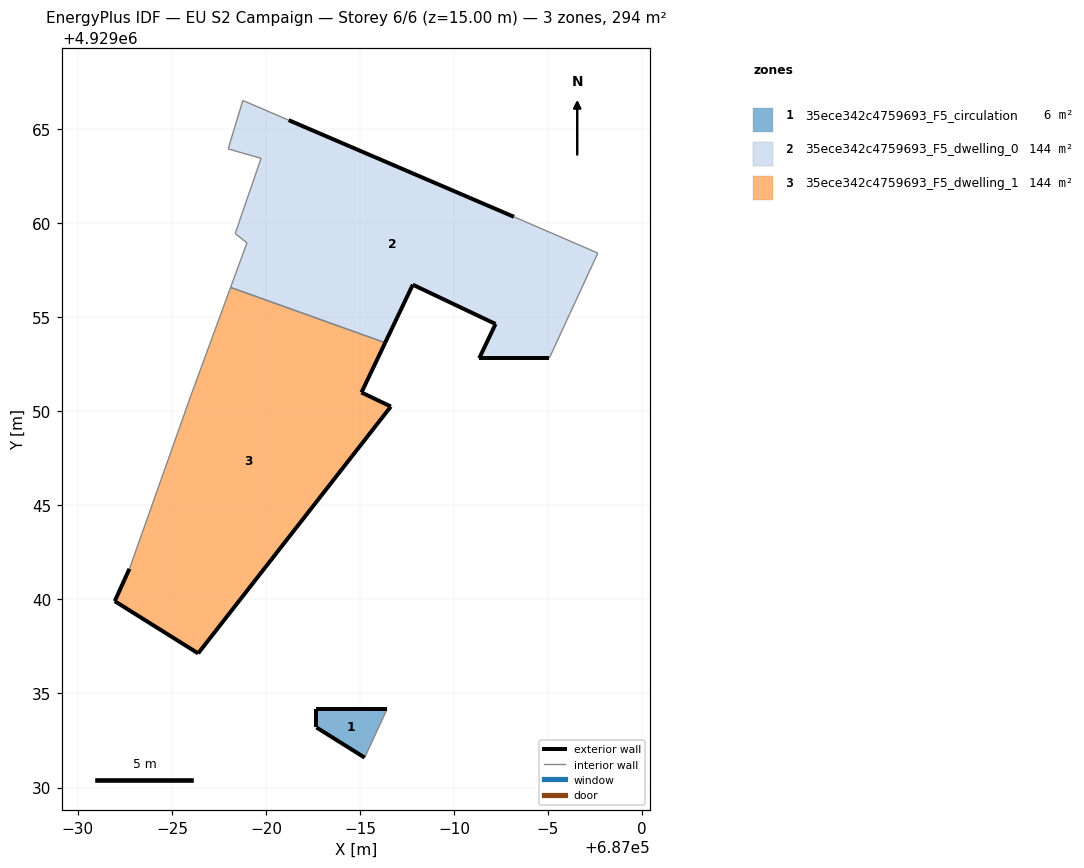
=== STOREY PLAN SPEC (per zone: floor XY polygon, exterior-wall plan segments, windows/doors) ===
zone 1: 35ece342c4759693_F5_circulation  (6.0 m²)
  floor: (686985.25, 4929031.59) (686986.43, 4929034.15) (686982.69, 4929034.15) (686982.69, 4929033.19)
  exterior wall: (686985.25, 4929031.59) – (686982.69, 4929033.19)  [3.0 m]
  exterior wall: (686982.69, 4929033.19) – (686982.69, 4929034.15)  [1.0 m]
  exterior wall: (686982.69, 4929034.15) – (686986.43, 4929034.15)  [3.7 m]
  interior walls: 1
zone 2: 35ece342c4759693_F5_dwelling_0  (143.7 m²)
  floor: (686995.06, 4929052.83) (686997.65, 4929058.42) (686993.19, 4929060.35) (686981.21, 4929065.49) (686978.77, 4929066.54) (686977.99, 4929063.96) (686979.74, 4929063.46) (686978.36, 4929059.46) (686978.99, 4929058.96) (686978.12, 4929056.59) (686986.34, 4929053.65) (686987.81, 4929056.74) (686992.21, 4929054.65) (686991.34, 4929052.83)
  exterior wall: (686981.21, 4929065.49) – (686993.19, 4929060.35)  [13.0 m]
  exterior wall: (686995.06, 4929052.83) – (686991.34, 4929052.83)  [3.7 m]
  exterior wall: (686991.34, 4929052.83) – (686992.21, 4929054.65)  [2.0 m]
  exterior wall: (686992.21, 4929054.65) – (686987.81, 4929056.74)  [4.9 m]
  exterior wall: (686987.81, 4929056.74) – (686986.34, 4929053.65)  [3.4 m]
  interior walls: 9
zone 3: 35ece342c4759693_F5_dwelling_1  (144.0 m²)
  floor: (686976.39, 4929037.13) (686986.64, 4929050.26) (686985.08, 4929051.01) (686986.34, 4929053.65) (686978.12, 4929056.59) (686976.01, 4929050.85) (686972.74, 4929041.63) (686971.96, 4929039.91)
  exterior wall: (686986.34, 4929053.65) – (686985.08, 4929051.01)  [2.9 m]
  exterior wall: (686985.08, 4929051.01) – (686986.64, 4929050.26)  [1.7 m]
  exterior wall: (686986.64, 4929050.26) – (686976.39, 4929037.13)  [16.7 m]
  exterior wall: (686976.39, 4929037.13) – (686971.96, 4929039.91)  [5.2 m]
  exterior wall: (686971.96, 4929039.91) – (686972.74, 4929041.63)  [1.9 m]
  interior walls: 3

=== DERIVED (storey summary) ===
Building: EU S2 Campaign
Storey: 6 of 6  (floor level z = 15.00 m)
Storey gross floor area: 293.8 m²
Zones on this storey: 3
  - 35ece342c4759693_F5_circulation: floor 6.0 m²; exterior wall 7.7 m (23.2 m²); WWR 0.0%
  - 35ece342c4759693_F5_dwelling_0: floor 143.7 m²; exterior wall 27.1 m (81.2 m²); WWR 0.0%
  - 35ece342c4759693_F5_dwelling_1: floor 144.0 m²; exterior wall 28.4 m (85.3 m²); WWR 0.0%
Zone adjacency (shared interzone walls):
  - 35ece342c4759693_F5_dwelling_0 ↔ 35ece342c4759693_F5_dwelling_1